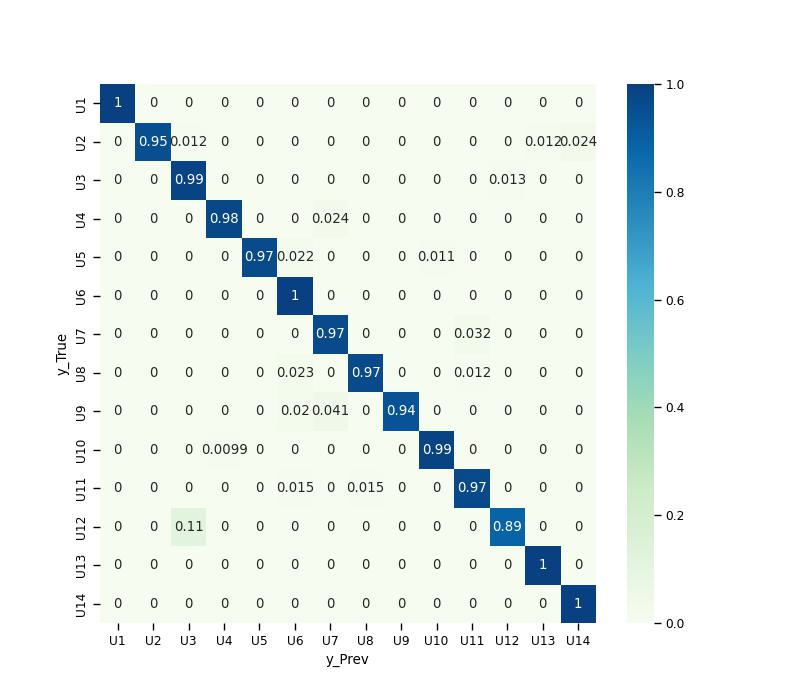

The table this chart was drawn from, first rows:
, precision, recall, f1-score, support
U1, 1.0, 1.0, 1.0, 94.0
U2, 1.0, 0.9529, 0.9759, 85.0
U3, 0.9136, 0.9867, 0.9487, 75.0
U4, 0.9877, 0.9756, 0.9816, 82.0
U5, 1.0, 0.9663, 0.9829, 89.0
U6, 0.92, 1.0, 0.9583, 69.0
U7, 0.8824, 0.9677, 0.9231, 31.0
U8, 0.9881, 0.9651, 0.9765, 86.0
U9, 1.0, 0.9388, 0.9684, 49.0
U10, 0.9901, 0.9901, 0.9901, 101.0
U11, 0.9701, 0.9701, 0.9701, 67.0
U12, 0.9796, 0.8889, 0.932, 54.0
U13, 0.9865, 1.0, 0.9932, 73.0
U14, 0.9706, 1.0, 0.9851, 66.0
accuracy, 0.9745, 0.9745, 0.9745, 0.9745
macro avg, 0.9706, 0.9716, 0.9704, 1021
weighted avg, 0.9758, 0.9745, 0.9746, 1021
